150-way image classification set "static" from GitHub (Lantian-Lance-Zhang/whats-that-pokemon); label vocabulary: Abra, Aerodactyl, Alakazam, Alolan Sandslash, Arbok, Arcanine, Articuno, Beedrill, Bellsprout, Blastoise, Bulbasaur, Butterfree, Caterpie, Chansey, Charizard, Charmander, Charmeleon, Clefable, Clefairy, Cloyster, Cubone, Dewgong, Diglett, Ditto, Dodrio, Doduo, Dragonair, Dragonite, Dratini, Drowzee, Dugtrio, Eevee, Ekans, Electabuzz, Electrode, Exeggcute, Exeggutor, farfetchd, Fearow, Flareon, Gastly, Gengar, Geodude, Gloom, Golbat, Goldeen, Golduck, Golem, Graveler, Grimer, Growlithe, Gyarados, Haunter, Hitmonchan, Hitmonlee, Horsea, Hypno, Ivysaur, Jigglypuff, Jolteon, Jynx, Kabuto, Kabutops, Kadabra, Kakuna, Kangaskhan, Kingler, Koffing, Krabby, Lapras, Lickitung, Machamp, Machoke, Machop, Magikarp, Magmar, Magnemite, Magneton, Mankey, Marowak, Meowth, Metapod, Mew, Mewtwo, Moltres, mr mime, Muk, Nidoking, Nidoqueen, Nidorina, Nidorino, Ninetales, Oddish, Omanyte, Omastar, Onix, Paras, Parasect, Persian, Pidgeot, Pidgeotto, Pidgey, Pikachu, Pinsir, Poliwag, Poliwhirl, Poliwrath, Ponyta, Porygon, Primeape, Psyduck, Raichu, Rapidash, Raticate, Rattata, Rhydon, Rhyhorn, Sandshrew, Sandslash, Scyther, Seadra, Seaking, Seel, Shellder, Slowbro, Slowpoke, Snorlax, Spearow, Squirtle, Starmie, Staryu, Tangela, Tauros, Tentacool, Tentacruel, Vaporeon, Venomoth, Venonat, Venusaur, Victreebel, Vileplume, Voltorb, Vulpix, Wartortle, Weedle, Weepinbell, Weezing, Wigglytuff, Zapdos, Zubat.

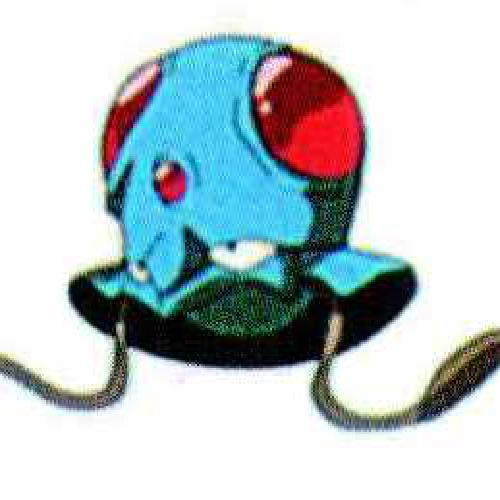
Label: Tentacool

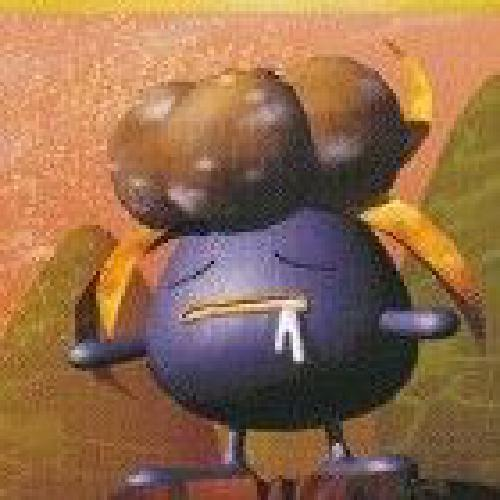
Label: Gloom

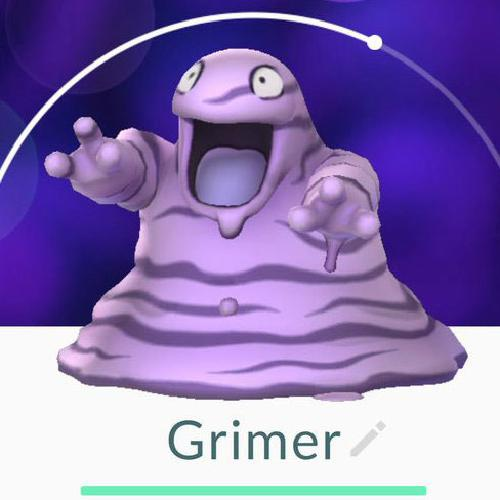
Label: Grimer

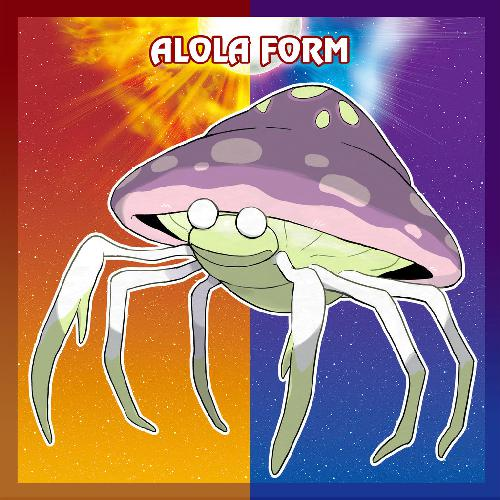
Label: Parasect

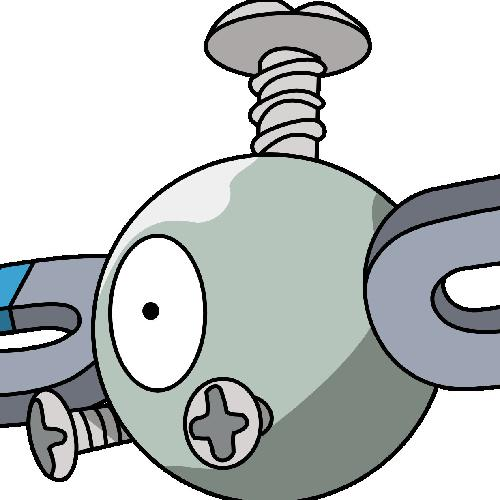
Label: Magnemite

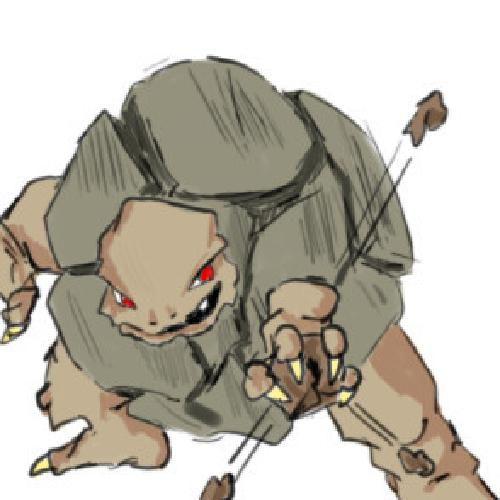
Label: Golem
